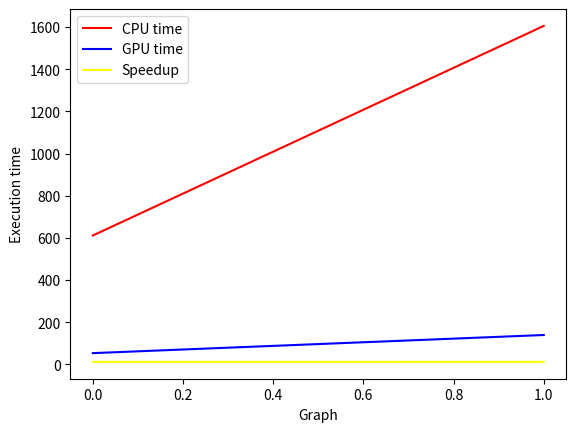

Write Python code to recreate this figure.
import matplotlib.pyplot as plt

plot1=[611.29 ,1605.6]
plot2=[53.22 ,139.16]
speedup=[11.486, 11.538]
img_sizes=[0, 1]

plt.plot(img_sizes, plot1, color='red', label='CPU time')
plt.plot(img_sizes, plot2, color='blue', label='GPU time')
plt.plot(img_sizes, speedup, color='yellow', label='Speedup')
plt.xlabel('Graph')
plt.ylabel('Execution time')
plt.legend(loc='best')
plt.show()